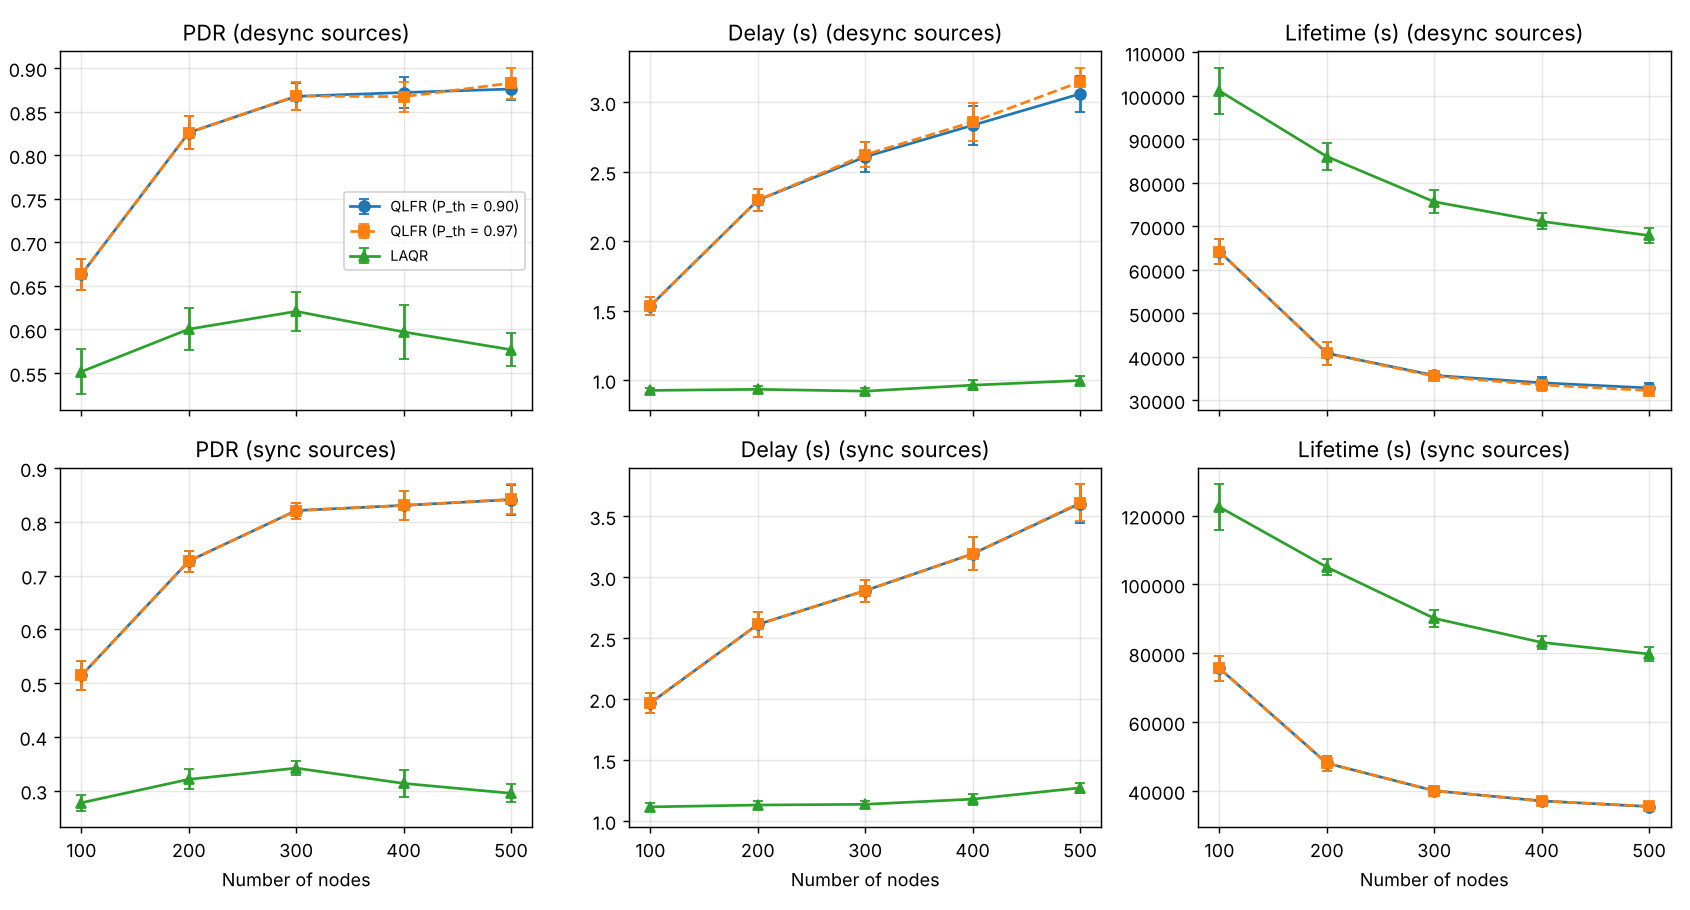

Values plotted in this chart, from the file beside it:
scenario, protocol, nodes, seed, speed, pdr, delay, energy_used, lifetime, tx_per_pkt, helloTx, sendFails
desync, laqr, 100, 0, 3, 0.504, 0.9023, 653.6, 108148, 7.18, 5250, 4
desync, qlfr97, 100, 0, 3, 0.656, 1.621, 997.3, 65000, 17.91, 5250, 181
desync, qlfr, 100, 0, 3, 0.656, 1.621, 997.3, 65000, 17.91, 5250, 181
desync, qlfr, 100, 1, 3, 0.668, 1.503, 1009, 62661, 17.27, 5250, 198
desync, qlfr97, 100, 1, 3, 0.668, 1.503, 1009, 62661, 17.27, 5250, 198
desync, laqr, 100, 1, 3, 0.536, 0.9335, 669.9, 98450, 7.28, 5250, 27
desync, qlfr, 100, 2, 3, 0.616, 1.45, 1013, 66776, 16.89, 5250, 109
desync, qlfr97, 100, 2, 3, 0.616, 1.45, 1013, 66776, 16.89, 5250, 109
desync, laqr, 100, 2, 3, 0.548, 0.9437, 696.8, 102583, 7.672, 5250, 4
desync, laqr, 100, 3, 3, 0.568, 0.9294, 685.1, 105585, 7.652, 5250, 9
desync, qlfr, 100, 3, 3, 0.676, 1.509, 997.6, 69726, 17.27, 5250, 180
desync, qlfr97, 100, 3, 3, 0.676, 1.509, 997.6, 69726, 17.27, 5250, 180
desync, qlfr, 100, 4, 3, 0.708, 1.605, 1037, 57698, 18.57, 5250, 242
desync, laqr, 100, 4, 3, 0.568, 0.9045, 687.9, 93298, 7.952, 5250, 19
desync, qlfr97, 100, 4, 3, 0.708, 1.605, 1037, 57698, 18.57, 5250, 242
desync, qlfr, 100, 5, 3, 0.656, 1.696, 1034, 64502, 18.12, 5250, 121
desync, laqr, 100, 5, 3, 0.504, 0.9653, 690, 97125, 7.8, 5250, 4
desync, qlfr97, 100, 5, 3, 0.656, 1.696, 1034, 64502, 18.12, 5250, 121
desync, qlfr, 100, 6, 3, 0.664, 1.408, 1024, 60655, 17.29, 5250, 265
desync, qlfr97, 100, 6, 3, 0.664, 1.408, 1024, 60655, 17.29, 5250, 265
desync, laqr, 100, 6, 3, 0.568, 0.8632, 673, 115749, 7.048, 5250, 16
desync, qlfr, 100, 7, 3, 0.636, 1.567, 1073, 59746, 18.26, 5250, 145
desync, laqr, 100, 7, 3, 0.552, 0.9231, 701.4, 92275, 7.564, 5250, 7
desync, qlfr97, 100, 7, 3, 0.636, 1.567, 1073, 59746, 18.26, 5250, 145
desync, qlfr, 100, 8, 3, 0.676, 1.555, 1009, 65705, 18.12, 5250, 145
desync, laqr, 100, 8, 3, 0.54, 0.9544, 681.4, 104134, 8.06, 5250, 6
desync, qlfr97, 100, 8, 3, 0.676, 1.555, 1009, 65705, 18.12, 5250, 145
desync, qlfr, 100, 9, 3, 0.676, 1.434, 985.4, 69470, 16.82, 5250, 130
desync, qlfr97, 100, 9, 3, 0.676, 1.434, 985.4, 69470, 16.82, 5250, 130
desync, laqr, 100, 9, 3, 0.628, 0.93, 708.9, 94343, 8.184, 5250, 24
desync, laqr, 200, 0, 3, 0.56, 0.9041, 1616, 81989, 8.124, 10250, 16
desync, qlfr, 200, 0, 3, 0.812, 2.246, 2854, 38232, 34.53, 10250, 532
desync, qlfr97, 200, 0, 3, 0.812, 2.246, 2854, 38232, 34.53, 10250, 532
desync, qlfr, 200, 1, 3, 0.776, 2.392, 3035, 38563, 36.14, 10250, 506
desync, laqr, 200, 1, 3, 0.564, 1.012, 1737, 82345, 8.816, 10250, 5
desync, qlfr97, 200, 1, 3, 0.776, 2.392, 3035, 38563, 36.14, 10250, 506
desync, qlfr, 200, 2, 3, 0.84, 2.432, 3092, 39222, 38.3, 10250, 570
desync, qlfr97, 200, 2, 3, 0.84, 2.432, 3092, 39222, 38.3, 10250, 570
desync, laqr, 200, 2, 3, 0.636, 0.9672, 1701, 83664, 8.668, 10250, 12
desync, qlfr, 200, 3, 3, 0.844, 2.286, 3052, 42971, 38.35, 10250, 777
desync, laqr, 200, 3, 3, 0.624, 0.8915, 1686, 83849, 8.744, 10250, 8
desync, qlfr97, 200, 3, 3, 0.844, 2.286, 3052, 42971, 38.35, 10250, 777
desync, qlfr, 200, 4, 3, 0.8, 2.315, 2779, 48609, 35.96, 10250, 432
desync, laqr, 200, 4, 3, 0.564, 0.9426, 1574, 94579, 8.5, 10250, 15
desync, qlfr97, 200, 4, 3, 0.8, 2.315, 2779, 48609, 35.96, 10250, 432
desync, laqr, 200, 5, 3, 0.604, 0.898, 1663, 85121, 8.32, 10250, 11
desync, qlfr, 200, 5, 3, 0.84, 2.177, 3008, 40083, 36.52, 10250, 668
desync, qlfr97, 200, 5, 3, 0.84, 2.177, 3008, 40083, 36.52, 10250, 668
desync, laqr, 200, 6, 3, 0.632, 0.9149, 1637, 89390, 8.532, 10250, 13
desync, qlfr, 200, 6, 3, 0.804, 2.11, 2875, 44407, 35.31, 10250, 553
desync, qlfr97, 200, 6, 3, 0.804, 2.11, 2875, 44407, 35.31, 10250, 553
desync, qlfr, 200, 7, 3, 0.848, 2.241, 3009, 41682, 38.9, 10250, 586
desync, laqr, 200, 7, 3, 0.624, 0.9391, 1651, 91827, 8.78, 10250, 20
desync, qlfr97, 200, 7, 3, 0.848, 2.241, 3009, 41682, 38.9, 10250, 586
desync, laqr, 200, 8, 3, 0.632, 0.9411, 1648, 84504, 8.612, 10250, 6
desync, qlfr, 200, 8, 3, 0.844, 2.456, 3032, 38407, 39.08, 10250, 628
desync, qlfr97, 200, 8, 3, 0.844, 2.456, 3032, 38407, 39.08, 10250, 628
desync, laqr, 200, 9, 3, 0.564, 0.918, 1671, 83388, 7.992, 10250, 2
desync, qlfr, 200, 9, 3, 0.852, 2.293, 3064, 35981, 36.84, 10250, 768
desync, qlfr97, 200, 9, 3, 0.852, 2.293, 3064, 35981, 36.84, 10250, 768
... 240 more rows
